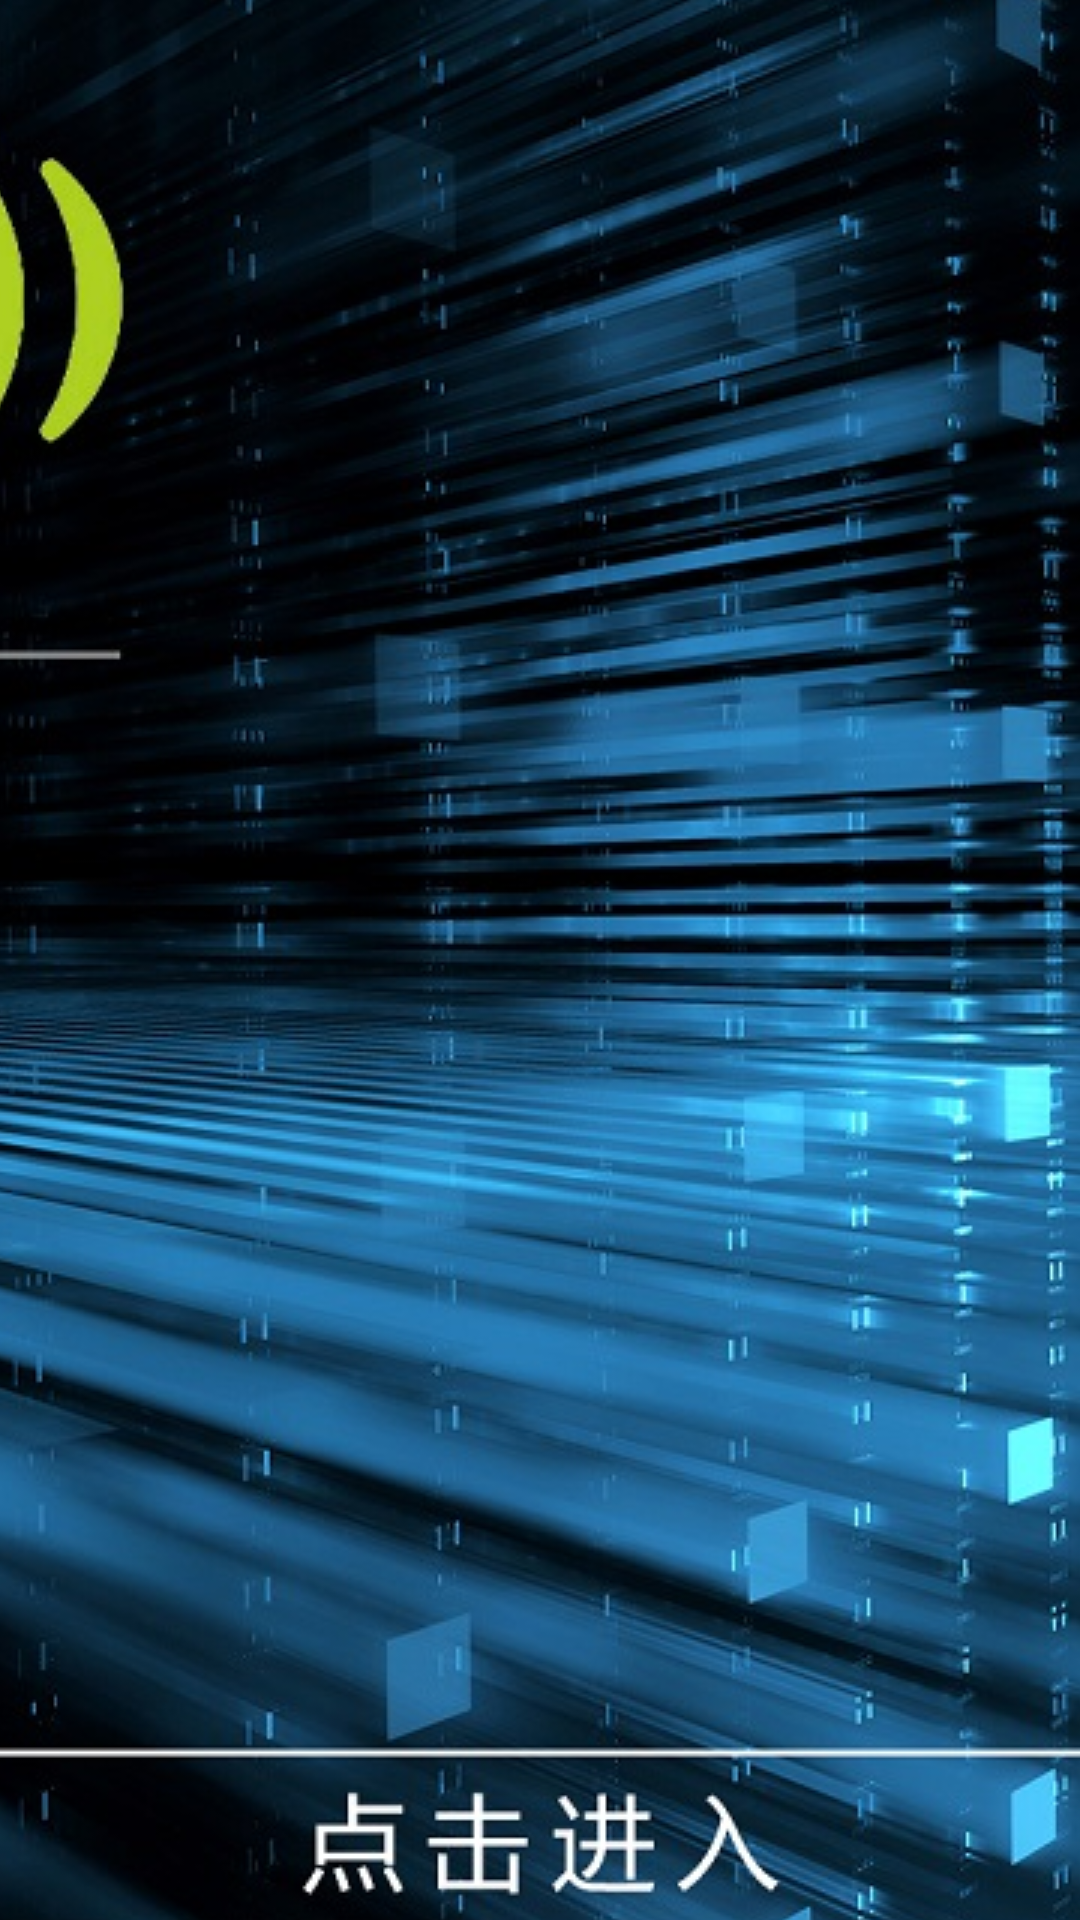

Here is an Android app screen rendered from its layout file. Give the layout XML and the strings, colors and styles it references.
<!-- AndroidManifest.xml: application theme AppTheme -->
<!-- res/layout/activity_menu.xml -->
<RelativeLayout xmlns:android="http://schemas.android.com/apk/res/android"
    xmlns:tools="http://schemas.android.com/tools"
    android:layout_width="match_parent"
    android:layout_height="match_parent"
  >

   

    <ImageButton
        android:id="@+id/auth"
        android:src="@drawable/mainbackground"
        android:layout_width="match_parent"
        android:layout_height="match_parent"

        android:background="@android:color/transparent"

        android:text="开始认证" />

</RelativeLayout>
<!-- resources referenced by this layout -->
<resources>
  <!-- drawable mainbackground: jpg bitmap (drawable, 393847 bytes) -->
  <style name="AppTheme" parent="Theme.AppCompat.Light.DarkActionBar">
          
          <item name="android:actionMenuTextAppearance">@style/MenuTextStyle</item>
      </style>
  <style name="MenuTextStyle">
          <item name="android:textColor">@android:color/white</item>
          <item name="android:textSize">30sp</item>
      </style>
</resources>
